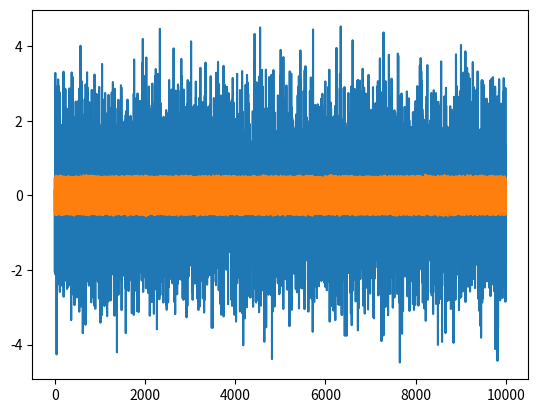

Reproduce this figure in Python.
#!/usr/bin/env python
# encoding: utf-8
"""
# Description:
"""
__filename__ = "random_data"
__version__ = "init"
__author__ = "@henry.fan"

import numpy as np
from pprint import pprint as pp
import matplotlib.pyplot as plt


def sine_signal_xHz(amp, fi, time_s, sample):
    return amp * np.sin(np.linspace(0, fi * time_s * 2 * np.pi, sample * time_s))


def show(ori_func, ft, sampling_period=5):
    n = len(ori_func)
    interval = sampling_period / n
    # plot original signal
    plt.subplot(2, 1, 1)
    plt.plot(np.arange(0, sampling_period, interval), ori_func, 'black')
    plt.xlabel('Time'), plt.ylabel('Amplitude')
    # plot fft transformation
    plt.subplot(2, 1, 2)
    frequency = np.arange(n / 2) / sampling_period
    nfft = abs(ft[range(int(n / 2))] / n)
    pp(nfft)
    max_v = max(nfft.tolist())
    idx = list.index(nfft.tolist(), max_v)
    print(frequency[idx])

    plt.plot(frequency, nfft, 'red')
    plt.xlabel('Freq (Hz)'), plt.ylabel('Amp. Spectrum')
    plt.show()

a = 0.5
f = 12
time = 200
sample_rate = 50

signal = np.random.normal(0, 9.8 / 12, sample_rate * time)
g_noise = np.random.normal(0, 1, len(signal))
signal = signal + g_noise
plt.plot(signal)
plt.show()

# rand_l = np.concatenate((np.random.rand(5000)*10, np.random.rand(3000)*(-10)))
# np.random.shuffle(signal)
# pp(signal)

sine = sine_signal_xHz(a, f, time, sample_rate)
# time = np.arange(0, 20, 0.02)
# sine = np.sin(2 * np.pi * 12 * time)
sine = sine + np.random.normal(0, 0.02, time * sample_rate)
plt.plot(sine)
plt.show()

signal_added = signal + sine
# plt.plot(signal_added)
# plt.show()

fft = np.fft.fft(signal_added)
# pp(fft.tolist())
# plt.plot(f)

# sp = np.fft.fft(sine)
# freq = np.fft.fftfreq(time * sample_rate)
# plt.plot(freq, sp.real, freq, sp.imag)
# plt.show()

show(signal_added, fft, time)
